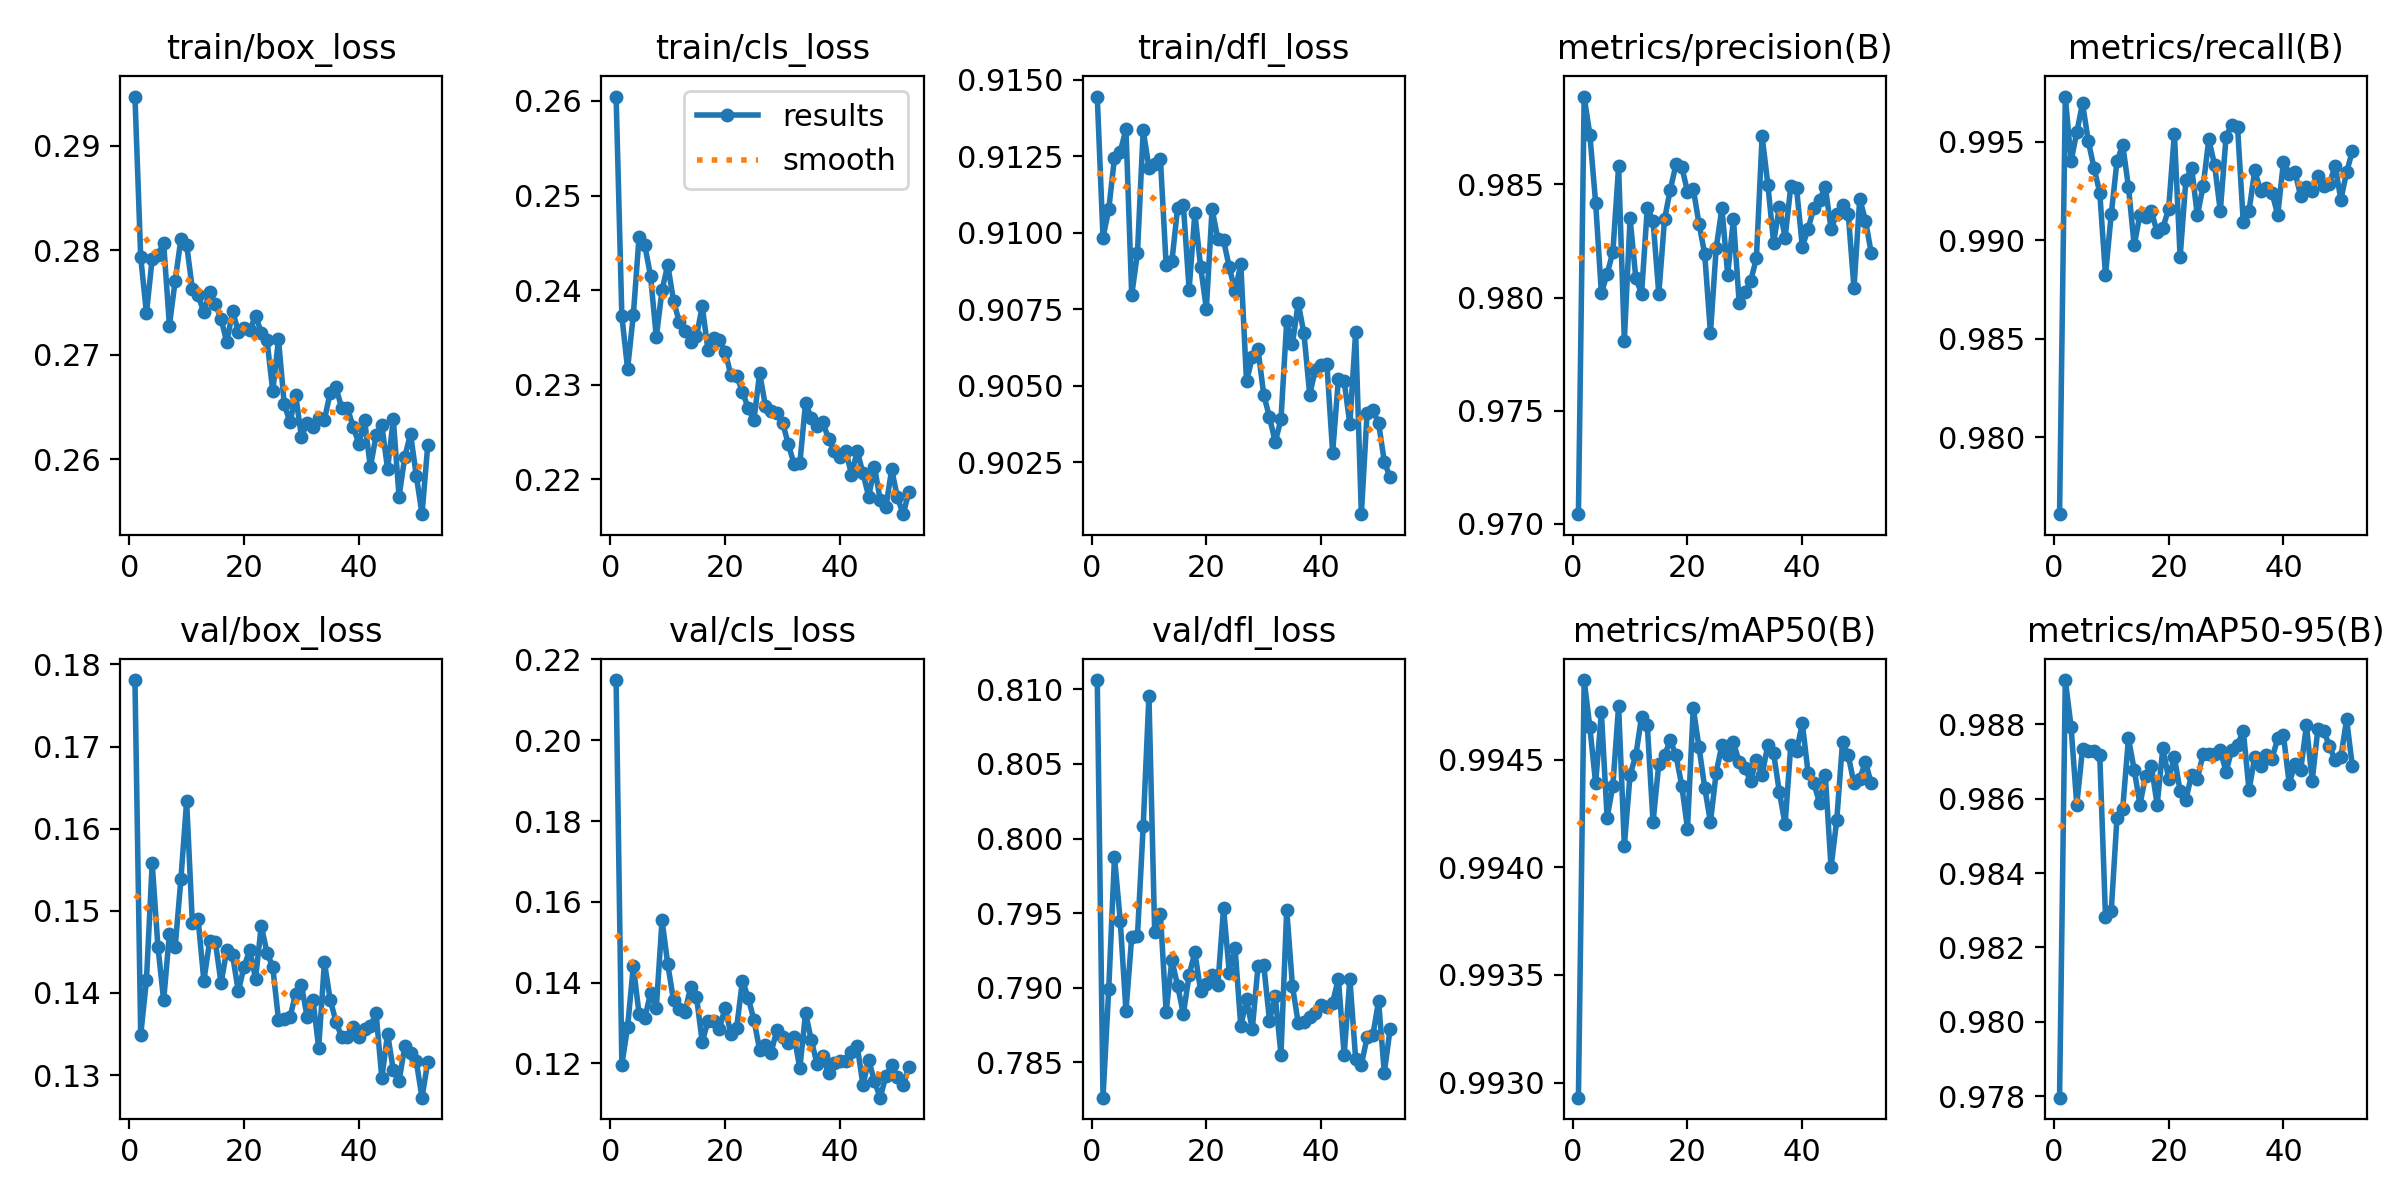

The table this chart was drawn from, first rows:
epoch, train/box_loss, train/cls_loss, train/dfl_loss, metrics/precision(B), metrics/recall(B), metrics/mAP50(B), metrics/mAP50-95(B), val/box_loss, val/cls_loss, val/dfl_loss, lr/pg0, lr/pg1, lr/pg2
1, 0.2947, 0.2605, 0.9144, 0.9704, 0.9761, 0.9929, 0.978, 0.1781, 0.2149, 0.8106, 0.06682, 3.3212e-05, 3.3212e-05
2, 0.2793, 0.2373, 0.9098, 0.9889, 0.9973, 0.9949, 0.9892, 0.1349, 0.1197, 0.7826, 0.03352, 6.638e-05, 6.638e-05
3, 0.274, 0.2317, 0.9108, 0.9872, 0.994, 0.9947, 0.9879, 0.1415, 0.129, 0.7899, 0.000221, 9.9384e-05, 9.9384e-05
4, 0.2792, 0.2374, 0.9124, 0.9842, 0.9955, 0.9944, 0.9858, 0.1558, 0.1441, 0.7987, 9.9258e-05, 9.9258e-05, 9.9258e-05
5, 0.2796, 0.2457, 0.9126, 0.9802, 0.9969, 0.9947, 0.9873, 0.1456, 0.1322, 0.7945, 9.9258e-05, 9.9258e-05, 9.9258e-05
6, 0.2807, 0.2447, 0.9134, 0.981, 0.995, 0.9942, 0.9873, 0.1391, 0.1312, 0.7884, 9.901e-05, 9.901e-05, 9.901e-05
7, 0.2728, 0.2415, 0.908, 0.982, 0.9937, 0.9944, 0.9873, 0.1472, 0.1373, 0.7934, 9.8763e-05, 9.8763e-05, 9.8763e-05
8, 0.2771, 0.235, 0.9093, 0.9858, 0.9924, 0.9948, 0.9872, 0.1456, 0.1337, 0.7935, 9.8515e-05, 9.8515e-05, 9.8515e-05
9, 0.2811, 0.24, 0.9133, 0.9781, 0.9882, 0.9941, 0.9828, 0.1538, 0.1554, 0.8008, 9.8268e-05, 9.8268e-05, 9.8268e-05
10, 0.2805, 0.2427, 0.9121, 0.9835, 0.9913, 0.9944, 0.983, 0.1633, 0.1445, 0.8096, 9.802e-05, 9.802e-05, 9.802e-05
11, 0.2762, 0.2389, 0.9122, 0.9809, 0.994, 0.9945, 0.9855, 0.1485, 0.1356, 0.7937, 9.7773e-05, 9.7773e-05, 9.7773e-05
12, 0.2757, 0.2366, 0.9124, 0.9802, 0.9948, 0.9947, 0.9857, 0.1489, 0.1335, 0.7949, 9.7525e-05, 9.7525e-05, 9.7525e-05
13, 0.274, 0.2357, 0.9089, 0.9839, 0.9927, 0.9947, 0.9876, 0.1415, 0.1327, 0.7884, 9.7278e-05, 9.7278e-05, 9.7278e-05
14, 0.276, 0.2345, 0.9091, 0.9834, 0.9897, 0.9942, 0.9868, 0.1463, 0.139, 0.7919, 9.703e-05, 9.703e-05, 9.703e-05
15, 0.2748, 0.2351, 0.9108, 0.9802, 0.9913, 0.9945, 0.9858, 0.1462, 0.1364, 0.7901, 9.6783e-05, 9.6783e-05, 9.6783e-05
16, 0.2734, 0.2383, 0.9109, 0.9835, 0.9912, 0.9945, 0.9866, 0.1412, 0.1253, 0.7883, 9.6535e-05, 9.6535e-05, 9.6535e-05
17, 0.2712, 0.2337, 0.9081, 0.9848, 0.9915, 0.9946, 0.9869, 0.1453, 0.1304, 0.7909, 9.6288e-05, 9.6288e-05, 9.6288e-05
18, 0.2742, 0.2349, 0.9106, 0.9859, 0.9904, 0.9945, 0.9858, 0.1446, 0.1305, 0.7924, 9.604e-05, 9.604e-05, 9.604e-05
19, 0.2722, 0.2348, 0.9089, 0.9858, 0.9906, 0.9944, 0.9874, 0.1402, 0.1286, 0.7898, 9.5793e-05, 9.5793e-05, 9.5793e-05
20, 0.2726, 0.2335, 0.9075, 0.9847, 0.9916, 0.9942, 0.9865, 0.1432, 0.1338, 0.7903, 9.5545e-05, 9.5545e-05, 9.5545e-05
21, 0.2723, 0.231, 0.9108, 0.9848, 0.9954, 0.9947, 0.9871, 0.1452, 0.1272, 0.7908, 9.5298e-05, 9.5298e-05, 9.5298e-05
22, 0.2737, 0.2309, 0.9098, 0.9833, 0.9891, 0.9946, 0.9862, 0.1417, 0.1288, 0.7902, 9.505e-05, 9.505e-05, 9.505e-05
23, 0.2721, 0.2293, 0.9097, 0.9819, 0.993, 0.9944, 0.986, 0.1482, 0.1405, 0.7954, 9.4802e-05, 9.4802e-05, 9.4802e-05
24, 0.2714, 0.2275, 0.9089, 0.9784, 0.9937, 0.9942, 0.9867, 0.1449, 0.1363, 0.791, 9.4555e-05, 9.4555e-05, 9.4555e-05
25, 0.2665, 0.2263, 0.9081, 0.9822, 0.9912, 0.9944, 0.9865, 0.1432, 0.1308, 0.7927, 9.4307e-05, 9.4307e-05, 9.4307e-05
26, 0.2715, 0.2313, 0.909, 0.9839, 0.9927, 0.9946, 0.9872, 0.1367, 0.1234, 0.7874, 9.406e-05, 9.406e-05, 9.406e-05
27, 0.2652, 0.2278, 0.9051, 0.981, 0.9951, 0.9945, 0.9872, 0.1368, 0.1245, 0.7892, 9.3812e-05, 9.3812e-05, 9.3812e-05
28, 0.2635, 0.2272, 0.9059, 0.9835, 0.9938, 0.9946, 0.9872, 0.1371, 0.1227, 0.7872, 9.3565e-05, 9.3565e-05, 9.3565e-05
29, 0.2661, 0.2271, 0.9062, 0.9798, 0.9915, 0.9945, 0.9873, 0.1399, 0.1283, 0.7914, 9.3317e-05, 9.3317e-05, 9.3317e-05
30, 0.2621, 0.226, 0.9047, 0.9802, 0.9952, 0.9945, 0.9867, 0.1409, 0.1266, 0.7915, 9.307e-05, 9.307e-05, 9.307e-05
31, 0.2635, 0.2237, 0.904, 0.9807, 0.9959, 0.9944, 0.9873, 0.137, 0.1251, 0.7878, 9.2823e-05, 9.2823e-05, 9.2823e-05
32, 0.2631, 0.2216, 0.9032, 0.9817, 0.9958, 0.9945, 0.9874, 0.1392, 0.1266, 0.7894, 9.2575e-05, 9.2575e-05, 9.2575e-05
33, 0.264, 0.2217, 0.9039, 0.9871, 0.9909, 0.9944, 0.9878, 0.1333, 0.1188, 0.7855, 9.2328e-05, 9.2328e-05, 9.2328e-05
34, 0.2637, 0.2281, 0.9071, 0.985, 0.9915, 0.9946, 0.9862, 0.1437, 0.1324, 0.7952, 9.208e-05, 9.208e-05, 9.208e-05
35, 0.2663, 0.2265, 0.9064, 0.9824, 0.9935, 0.9945, 0.9871, 0.1392, 0.1257, 0.7901, 9.1833e-05, 9.1833e-05, 9.1833e-05
36, 0.2668, 0.2256, 0.9077, 0.984, 0.9925, 0.9943, 0.9869, 0.1365, 0.1198, 0.7876, 9.1585e-05, 9.1585e-05, 9.1585e-05
37, 0.2649, 0.2261, 0.9067, 0.9827, 0.9926, 0.9942, 0.9872, 0.1346, 0.1218, 0.7877, 9.1338e-05, 9.1338e-05, 9.1338e-05
38, 0.2649, 0.2243, 0.9047, 0.9849, 0.9924, 0.9946, 0.9871, 0.1347, 0.1176, 0.788, 9.109e-05, 9.109e-05, 9.109e-05
39, 0.2631, 0.223, 0.9055, 0.9848, 0.9913, 0.9945, 0.9876, 0.1358, 0.12, 0.7883, 9.0843e-05, 9.0843e-05, 9.0843e-05
40, 0.2614, 0.2224, 0.9057, 0.9822, 0.994, 0.9947, 0.9877, 0.1346, 0.1207, 0.7888, 9.0595e-05, 9.0595e-05, 9.0595e-05
41, 0.2637, 0.223, 0.9057, 0.983, 0.9933, 0.9944, 0.9864, 0.1356, 0.1205, 0.7887, 9.0348e-05, 9.0348e-05, 9.0348e-05
42, 0.2592, 0.2205, 0.9028, 0.984, 0.9935, 0.9944, 0.9869, 0.136, 0.1228, 0.789, 9.01e-05, 9.01e-05, 9.01e-05
43, 0.2623, 0.223, 0.9052, 0.9843, 0.9922, 0.9943, 0.9868, 0.1375, 0.1242, 0.7906, 8.9853e-05, 8.9853e-05, 8.9853e-05
44, 0.2632, 0.2206, 0.9052, 0.9849, 0.9927, 0.9944, 0.988, 0.1296, 0.1146, 0.7855, 8.9605e-05, 8.9605e-05, 8.9605e-05
45, 0.259, 0.2182, 0.9037, 0.983, 0.9925, 0.994, 0.9865, 0.135, 0.1208, 0.7906, 8.9357e-05, 8.9357e-05, 8.9357e-05
46, 0.2638, 0.2213, 0.9067, 0.9837, 0.9933, 0.9942, 0.9879, 0.1306, 0.1155, 0.7853, 8.911e-05, 8.911e-05, 8.911e-05
47, 0.2564, 0.2178, 0.9008, 0.9841, 0.9928, 0.9946, 0.9878, 0.1293, 0.1115, 0.7849, 8.8862e-05, 8.8862e-05, 8.8862e-05
48, 0.2602, 0.2171, 0.9041, 0.9837, 0.9929, 0.9945, 0.9874, 0.1335, 0.1169, 0.7867, 8.8615e-05, 8.8615e-05, 8.8615e-05
49, 0.2624, 0.221, 0.9042, 0.9804, 0.9938, 0.9944, 0.987, 0.1327, 0.1195, 0.7868, 8.8368e-05, 8.8368e-05, 8.8368e-05
50, 0.2584, 0.2181, 0.9038, 0.9844, 0.992, 0.9944, 0.9871, 0.1317, 0.1165, 0.7891, 8.812e-05, 8.812e-05, 8.812e-05
51, 0.2547, 0.2163, 0.9025, 0.9834, 0.9935, 0.9945, 0.9881, 0.1272, 0.1145, 0.7843, 8.7872e-05, 8.7872e-05, 8.7872e-05
52, 0.2613, 0.2187, 0.902, 0.982, 0.9945, 0.9944, 0.9869, 0.1316, 0.1192, 0.7872, 8.7625e-05, 8.7625e-05, 8.7625e-05
